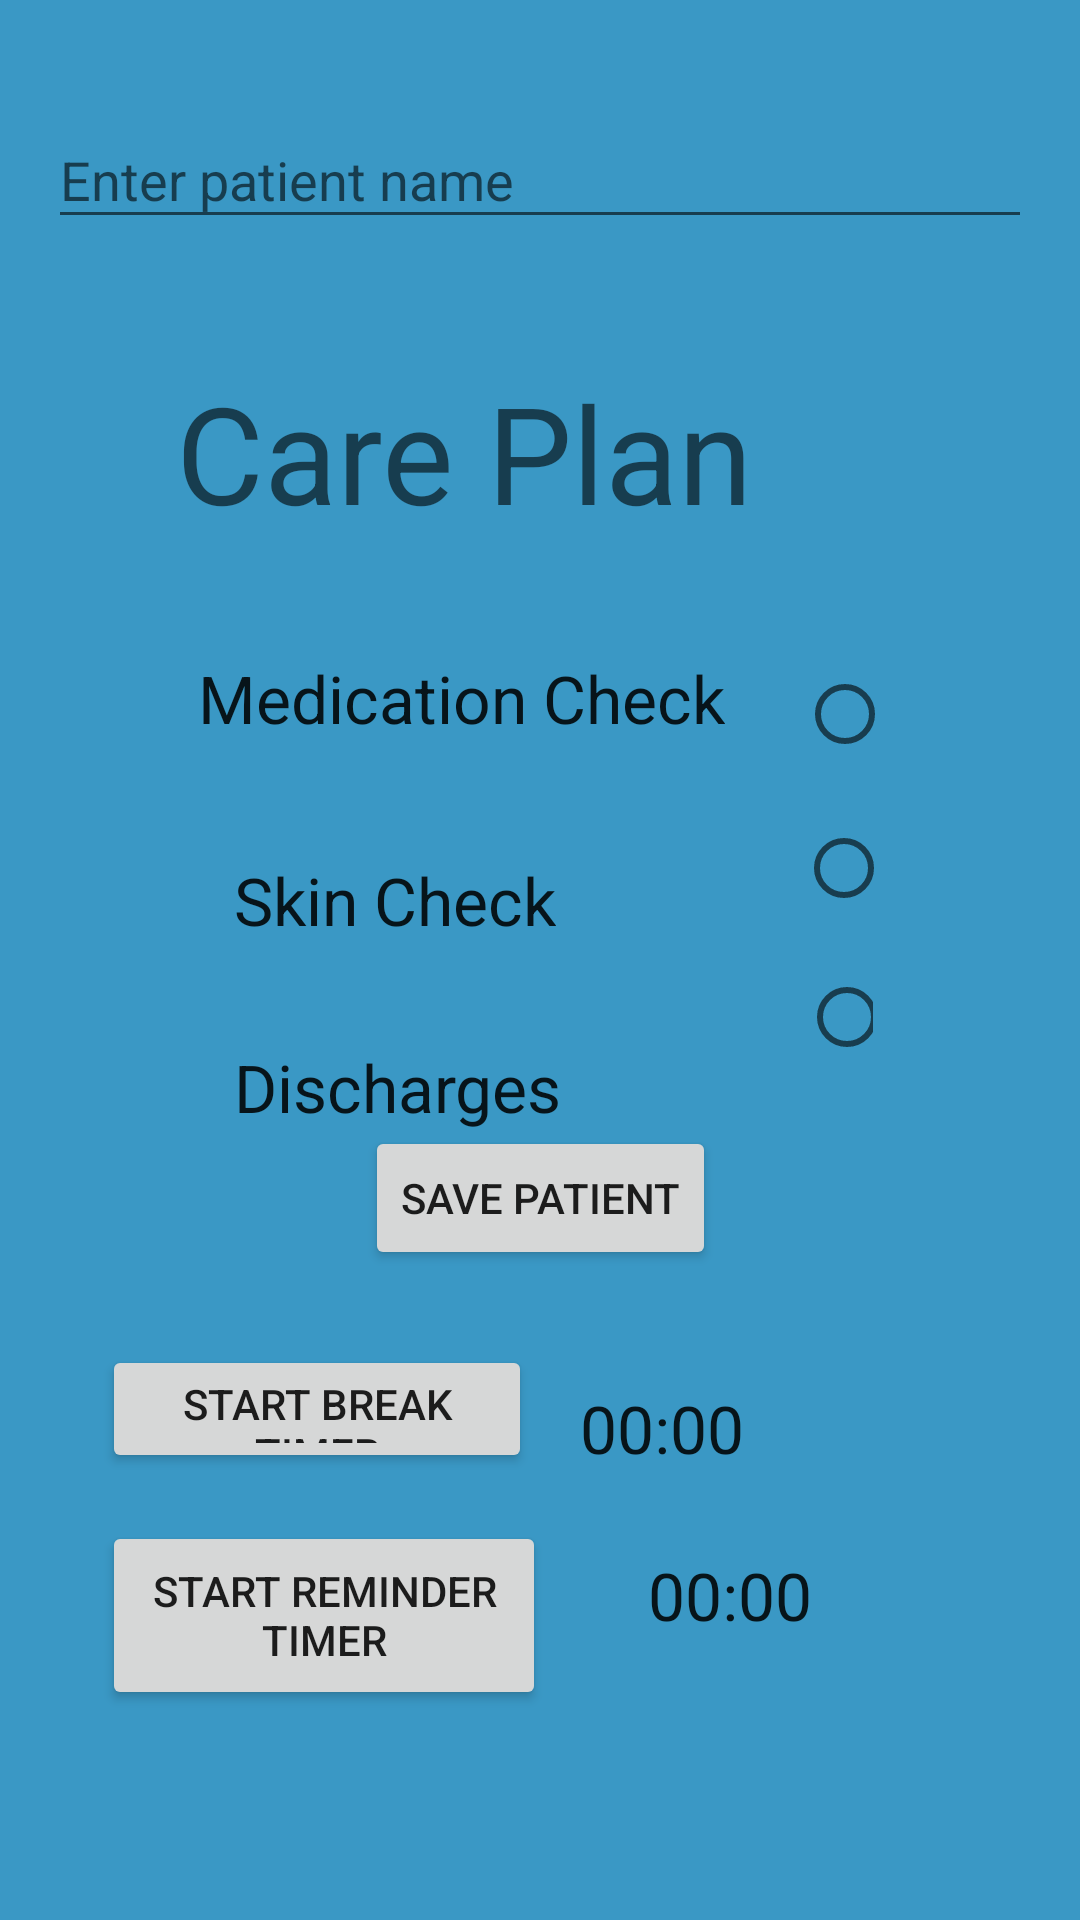

Reconstruct the res/layout file that produces this screen, plus the resources it refers to.
<!-- AndroidManifest.xml: application theme Theme.Application_Project -->
<!-- res/layout/activity_schedule_app.xml -->
<?xml version="1.0" encoding="utf-8"?>
<androidx.constraintlayout.widget.ConstraintLayout xmlns:android="http://schemas.android.com/apk/res/android"
    xmlns:app="http://schemas.android.com/apk/res-auto"
    xmlns:tools="http://schemas.android.com/tools"
    android:layout_width="match_parent"
    android:layout_height="match_parent"
    android:background="#3A98C5"
    tools:context=".WindowTest">


    <Button
        android:id="@+id/startBreakButton"
        android:layout_width="0dp"
        android:layout_height="0dp"
        android:layout_centerHorizontal="true"
        android:layout_marginStart="34dp"
        android:layout_marginEnd="16dp"
        android:layout_marginBottom="16dp"
        android:text="Start Break Timer"
        app:layout_constraintBottom_toTopOf="@+id/startReminderButton"
        app:layout_constraintEnd_toStartOf="@+id/breakTimerView"
        app:layout_constraintStart_toStartOf="parent"
        app:layout_constraintTop_toBottomOf="@+id/savePatientButton" />

    <Button
        android:id="@+id/startReminderButton"
        android:layout_width="148dp"
        android:layout_height="63dp"
        android:layout_below="@id/startBreakButton"
        android:layout_centerHorizontal="true"
        android:layout_marginStart="34dp"
        android:layout_marginEnd="34dp"
        android:layout_marginBottom="70dp"
        android:text="Start Reminder Timer"
        app:layout_constraintBottom_toBottomOf="parent"
        app:layout_constraintEnd_toStartOf="@+id/reminderTimerView"
        app:layout_constraintStart_toStartOf="parent"
        app:layout_constraintTop_toBottomOf="@+id/startBreakButton" />

    <TextView
        android:id="@+id/breakTimerView"
        android:layout_width="wrap_content"
        android:layout_height="wrap_content"
        android:layout_below="@id/startReminderButton"
        android:layout_centerHorizontal="true"
        android:layout_marginTop="13dp"
        android:layout_marginEnd="112dp"
        android:text="00:00"
        android:textAppearance="@style/TextAppearance.AppCompat.Large"
        app:layout_constraintEnd_toEndOf="parent"
        app:layout_constraintStart_toEndOf="@+id/startBreakButton"
        app:layout_constraintTop_toTopOf="@+id/startBreakButton" />

    <TextView
        android:id="@+id/reminderTimerView"
        android:layout_width="0dp"
        android:layout_height="55dp"
        android:layout_below="@id/breakTimerView"
        android:layout_centerHorizontal="true"
        android:layout_marginTop="26dp"
        android:layout_marginEnd="59dp"
        android:text="00:00"
        android:textAppearance="@style/TextAppearance.AppCompat.Large"
        app:layout_constraintEnd_toEndOf="parent"
        app:layout_constraintStart_toEndOf="@+id/startReminderButton"
        app:layout_constraintTop_toBottomOf="@+id/startBreakButton" />

    <EditText
        android:id="@+id/patientNameEditText"
        android:layout_width="0dp"
        android:layout_height="0dp"
        android:layout_below="@id/savePatientButton"
        android:layout_marginStart="16dp"
        android:layout_marginTop="37dp"
        android:layout_marginEnd="16dp"
        android:layout_marginBottom="41dp"
        android:hint="Enter patient name"
        app:layout_constraintBottom_toTopOf="@+id/textView"
        app:layout_constraintEnd_toEndOf="parent"
        app:layout_constraintStart_toStartOf="parent"
        app:layout_constraintTop_toTopOf="parent" />

    <TextView
        android:id="@+id/textView"
        android:layout_width="271dp"
        android:layout_height="60dp"
        android:layout_marginBottom="36dp"
        android:text="Care Plan"
        android:textAppearance="@style/TextAppearance.AppCompat.Display2"
        app:layout_constraintBottom_toTopOf="@+id/rbMedCheck"
        app:layout_constraintEnd_toEndOf="parent"
        app:layout_constraintHorizontal_bias="0.66"
        app:layout_constraintStart_toStartOf="parent"
        app:layout_constraintTop_toBottomOf="@+id/patientNameEditText" />

    <TextView
        android:id="@+id/MedTxtView"
        android:layout_width="wrap_content"
        android:layout_height="wrap_content"
        android:layout_marginStart="66dp"
        android:layout_marginEnd="24dp"
        android:layout_marginBottom="12dp"
        android:text="Medication Check"
        android:textAppearance="@style/TextAppearance.AppCompat.Large"
        app:layout_constraintBottom_toBottomOf="@+id/rbMedCheck"
        app:layout_constraintEnd_toStartOf="@+id/rbMedCheck"
        app:layout_constraintStart_toStartOf="parent" />

    <TextView
        android:id="@+id/SkinCheckTxtView"
        android:layout_width="wrap_content"
        android:layout_height="wrap_content"
        android:layout_marginStart="78dp"
        android:layout_marginTop="38dp"
        android:layout_marginEnd="80dp"
        android:text="Skin Check"
        android:textAppearance="@style/TextAppearance.AppCompat.Large"
        app:layout_constraintEnd_toStartOf="@+id/rbSkinCheck"
        app:layout_constraintStart_toStartOf="parent"
        app:layout_constraintTop_toBottomOf="@+id/MedTxtView" />

    <RadioButton
        android:id="@+id/rbSkinCheck"
        android:layout_width="0dp"
        android:layout_height="0dp"
        android:layout_marginEnd="59dp"
        android:layout_marginBottom="7dp"
        android:textAppearance="@style/TextAppearance.AppCompat.Large"
        app:layout_constraintBottom_toTopOf="@+id/rbDischarges"
        app:layout_constraintEnd_toEndOf="parent"
        app:layout_constraintStart_toEndOf="@+id/SkinCheckTxtView"
        app:layout_constraintTop_toBottomOf="@+id/rbMedCheck" />

    <RadioButton
        android:id="@+id/rbDischarges"
        android:layout_width="0dp"
        android:layout_height="0dp"
        android:layout_marginEnd="69dp"
        android:layout_marginBottom="15dp"
        android:textAppearance="@style/TextAppearance.AppCompat.Large"
        app:layout_constraintBottom_toTopOf="@+id/savePatientButton"
        app:layout_constraintEnd_toEndOf="parent"
        app:layout_constraintStart_toEndOf="@+id/DischargesTxtView"
        app:layout_constraintTop_toBottomOf="@+id/rbSkinCheck" />

    <RadioButton
        android:id="@+id/rbMedCheck"
        android:layout_width="0dp"
        android:layout_height="0dp"
        android:layout_marginEnd="64dp"
        android:layout_marginBottom="9dp"
        android:textAppearance="@style/TextAppearance.AppCompat.Large"
        app:layout_constraintBottom_toTopOf="@+id/rbSkinCheck"
        app:layout_constraintEnd_toEndOf="parent"
        app:layout_constraintStart_toEndOf="@+id/MedTxtView"
        app:layout_constraintTop_toBottomOf="@+id/textView" />

    <TextView
        android:id="@+id/DischargesTxtView"
        android:layout_width="wrap_content"
        android:layout_height="wrap_content"
        android:layout_marginStart="78dp"
        android:layout_marginTop="33dp"
        android:layout_marginEnd="79dp"
        android:text="Discharges"
        android:textAppearance="@style/TextAppearance.AppCompat.Large"
        app:layout_constraintEnd_toStartOf="@+id/rbDischarges"
        app:layout_constraintStart_toStartOf="parent"
        app:layout_constraintTop_toBottomOf="@+id/SkinCheckTxtView" />

    <Button
        android:id="@+id/savePatientButton"
        android:layout_width="wrap_content"
        android:layout_height="wrap_content"
        android:layout_marginBottom="25dp"
        android:text="Save Patient"
        app:layout_constraintBottom_toTopOf="@+id/startBreakButton"
        app:layout_constraintEnd_toEndOf="parent"
        app:layout_constraintStart_toStartOf="parent"
        app:layout_constraintTop_toBottomOf="@+id/rbDischarges" />


</androidx.constraintlayout.widget.ConstraintLayout>
<!-- resources referenced by this layout -->
<resources>
  <style name="Theme.Application_Project" parent="Base.Theme.Application_Project" />
  <style name="Base.Theme.Application_Project" parent="Theme.AppCompat.Light.NoActionBar">
          
          
      </style>
</resources>
